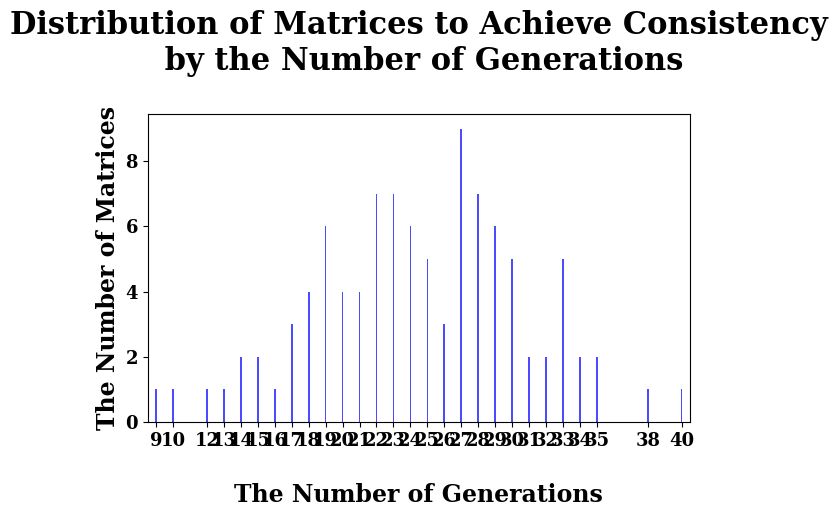

Python code for this plot:
import matplotlib.pyplot as plt
from collections import Counter

#pop=100 range=0.1 origin=0.1 cross=0.1 mutate=0.9
#data = [19, 27, 37, 25, 13, 30, 19, 23, 11, 20, 36, 27, 62, 31, 12, 11, 27, 34, 10, 14, 31, 39, 31, 25, 41, 39, 28, 20, 26, 14, 44, 12, 12, 42, 50, 26, 38, 3, 60, 39, 11, 47, 29, 26, 22, 17, 17, 45, 31, 39, 29, 45, 14, 16, 27, 28, 28, 13, 52, 20, 37, 24, 22, 27, 27, 18, 42, 30, 20, 41, 32, 15, 34, 23, 18, 41, 27, 30, 26, 20, 59, 47, 49, 11, 33, 57, 32, 24, 24, 37, 27, 13, 26, 32, 38, 28, 29, 16, 14, 21]

#pop=1000 range=0.1 origin=0.1 cross=0.1 mutate=0.9
#data = [18, 20, 29, 27, 10, 27, 15, 22, 6, 15, 32, 18, 38, 29, 8, 7, 23, 26, 9, 12, 28, 24, 22, 21, 33, 25, 27, 12, 22, 12, 24, 6, 8, 24, 50, 20, 30, 2, 48, 31, 8, 32, 25, 16, 17, 12, 12, 35, 27, 29, 21, 30, 9, 17, 18, 27, 19, 12, 38, 17, 30, 15, 21, 21, 22, 12, 21, 20, 14, 33, 24, 16, 34, 17, 12, 33, 22, 24, 16, 18, 46, 37, 35, 11, 21, 41, 18, 22, 21, 26, 22, 9, 27, 23, 31, 24, 19, 11, 12, 17]

#pop=500 range=0.1 origin=0.1 cross=0.1 mutate=0.9
#data=[19, 24, 32, 28, 12, 30, 13, 21, 7, 16, 34, 19, 42, 29, 12, 7, 24, 32, 9, 11, 30, 24, 22, 20, 34, 33, 25, 17, 19, 12, 30, 10, 7, 30, 50, 15, 37, 3, 49, 31, 11, 35, 29, 16, 19, 13, 15, 40, 26, 28, 22, 33, 10, 15, 21, 24, 23, 14, 30, 16, 35, 16, 20, 25, 27, 12, 27, 20, 17, 31, 26, 14, 27, 16, 12, 34, 23, 23, 19, 22, 45, 41, 34, 11, 19, 38, 21, 18, 21, 30, 26, 10, 29, 23, 34, 22, 21, 13, 12, 18]

#pop=100 range=0.1 origin=0.5 cross=0.1 mutate=0.9
#data= [26, 35, 41, 30, 14, 51, 24, 33, 8, 17, 51, 23, 64, 38, 14, 10, 25, 36, 11, 20, 38, 35, 34, 31, 56, 50, 34, 20, 32, 18, 33, 10, 11, 44, 68, 26, 46, 7, 52, 41, 12, 54, 38, 22, 30, 19, 21, 59, 35, 45, 41, 37, 11, 25, 39, 48, 37, 24, 48, 22, 49, 17, 32, 28, 35, 14, 38, 31, 22, 47, 30, 23, 44, 24, 15, 45, 37, 50, 31, 25, 59, 55, 60, 12, 34, 72, 38, 32, 24, 38, 26, 15, 38, 36, 48, 40, 35, 17, 14, 29]

#pop=100 range=0.1 origin=0.1 cross=0.2 mutate=0.8
#data= [17, 19, 22, 25, 10, 27, 11, 22, 7, 12, 27, 18, 35, 19, 8, 6, 19, 22, 8, 12, 20, 20, 19, 23, 30, 28, 21, 12, 20, 16, 26, 11, 6, 24, 42, 14, 30, 3, 29, 24, 9, 30, 23, 10, 14, 16, 12, 34, 19, 26, 27, 25, 9, 14, 20, 26, 15, 14, 27, 17, 25, 15, 17, 21, 18, 11, 26, 17, 12, 34, 24, 14, 28, 16, 11, 24, 22, 23, 17, 21, 45, 30, 28, 9, 19, 38, 22, 14, 14, 24, 13, 9, 20, 22, 27, 27, 25, 10, 11, 18]

#pop=100 range=0.1 origin=0.1 cross=0.5 mutate=0.5
#data=[18, 21, 29, 28, 11, 32, 16, 24, 11, 11, 38, 17, 45, 33, 12, 8, 21, 26, 9, 15, 28, 28, 32, 27, 36, 31, 25, 14, 24, 14, 39, 5, 7, 33, 50, 20, 38, 4, 58, 29, 13, 39, 32, 23, 25, 15, 12, 47, 28, 32, 30, 31, 9, 18, 19, 29, 32, 18, 31, 13, 34, 18, 20, 24, 25, 17, 34, 23, 14, 40, 31, 17, 27, 15, 17, 30, 22, 39, 19, 28, 45, 38, 42, 7, 24, 42, 25, 24, 20, 28, 21, 10, 32, 25, 37, 30, 25, 14, 17, 17]

#pop=100 range=0.1 origin=0.1 cross=0.8 mutate=0.2
#data=[49, 59, 54, 99, 26, 74, 42, 70, 21, 22, 72, 47, 94, 89, 21, 15, 45, 70, 29, 25, 67, 69, 71, 57, 84, 76, 89, 39, 45, 28, 50, 32, 27, 64, 100, 48, 86, 3, 80, 72, 19, 100, 78, 49, 49, 33, 32, 100, 57, 89, 76, 62, 10, 38, 59, 95, 73, 41, 59, 22, 64, 43, 36, 83, 81, 22, 86, 52, 29, 100, 81, 61, 66, 50, 14, 100, 51, 85, 36, 58, 99, 85, 95, 26, 53, 100, 57, 31, 47, 58, 49, 29, 66, 42, 73, 77, 77, 35, 30, 43]

#pop=100 range=0.1 origin=0.1 cross=0.1 mutate=0.9
#data=[18, 19, 32, 23, 13, 40, 17, 20, 10, 16, 35, 19, 49, 28, 10, 9, 23, 30, 10, 16, 28, 27, 23, 25, 33, 33, 29, 18, 22, 13, 28, 13, 6, 32, 44, 20, 32, 4, 58, 36, 8, 35, 23, 20, 21, 14, 15, 40, 26, 31, 21, 31, 10, 17, 23, 27, 23, 11, 37, 19, 30, 16, 27, 26, 28, 17, 23, 22, 17, 43, 29, 15, 27, 15, 13, 33, 22, 32, 17, 15, 48, 45, 37, 11, 19, 51, 20, 23, 24, 25, 26, 8, 27, 26, 32, 27, 28, 9, 13, 17]

#pop=100 range=0.1 origin=0.3 cross=0.1 mutate=0.9
#data= [8, 13, 10, 11, 3, 12, 12, 10, 5, 4, 12, 12, 11, 12, 7, 2, 8, 9, 4, 6, 7, 12, 12, 9, 12, 13, 13, 8, 7, 6, 11, 4, 4, 12, 17, 8, 19, 1, 17, 12, 7, 13, 12, 9, 11, 7, 8, 17, 13, 15, 12, 10, 3, 7, 10, 13, 13, 8, 16, 7, 10, 5, 9, 11, 13, 5, 10, 10, 7, 15, 12, 7, 9, 6, 6, 13, 16, 9, 7, 10, 21, 15, 13, 2, 12, 20, 15, 9, 9, 9, 8, 5, 7, 8, 14, 10, 13, 5, 6, 8]

#pop=100 range=0.1 origin=0.5 cross=0.1 mutate=0.9
#data=[8, 11, 9, 10, 4, 9, 5, 10, 3, 3, 10, 6, 14, 9, 7, 2, 6, 9, 6, 3, 6, 13, 9, 10, 6, 9, 6, 8, 10, 4, 7, 7, 3, 15, 10, 6, 8, 2, 13, 11, 4, 8, 8, 9, 10, 9, 3, 12, 7, 13, 7, 13, 2, 7, 6, 10, 7, 5, 9, 7, 10, 9, 7, 8, 9, 4, 11, 9, 7, 6, 13, 3, 9, 5, 8, 12, 9, 12, 5, 8, 11, 11, 11, 6, 6, 12, 9, 4, 7, 7, 8, 5, 10, 6, 8, 9, 10, 5, 5, 8]

#pop=1000 range=0.1 origin=0.5 cross=0.1 mutate=0.9
#data= [5, 7, 5, 5, 2, 6, 4, 7, 2, 2, 6, 2, 8, 8, 2, 1, 6, 5, 4, 3, 5, 7, 7, 7, 7, 7, 5, 6, 4, 1, 4, 3, 2, 8, 8, 4, 9, 1, 9, 6, 3, 5, 7, 6, 5, 2, 3, 9, 4, 9, 4, 7, 1, 2, 7, 6, 6, 5, 9, 4, 7, 4, 8, 5, 4, 3, 6, 5, 4, 9, 6, 3, 6, 2, 3, 7, 5, 4, 5, 5, 8, 7, 9, 3, 6, 8, 5, 3, 5, 7, 3, 3, 7, 5, 9, 6, 5, 3, 3, 5]

#pop=1000 range=0.5 origin=0.1 cross=0.1 mutate=0.9 matrix=3
#data=[1, 2, 1, 1, 1, 1, 2, 1, 1, 1, 2, 1, 2, 1, 1, 1, 1, 2, 1, 1, 1, 1, 1, 1, 1, 1, 1, 2, 1, 1, 2, 1, 1, 2, 1, 1, 2, 2, 1, 1, 1, 2, 2, 2, 1, 2, 1, 1, 1, 2, 1, 1, 2, 1, 1, 1, 2, 2, 1, 1, 1, 2, 1, 1, 1, 1, 1, 1, 2, 1, 2, 2, 1, 1, 1, 1, 1, 1, 2, 1, 2, 1, 1, 1, 1, 2, 1, 1, 2, 2, 1, 2, 1, 2, 1, 1, 2, 1, 2, 2]

#pop=1000 range=0.5 origin=0.1 cross=0.1 mutate=0.9 matrix=4
#data=[6, 3, 4, 2, 3, 3, 2, 6, 6, 7, 3, 2, 3, 8, 7, 5, 6, 2, 4, 4, 8, 3, 3, 2, 3, 7, 6, 7, 2, 5, 3, 6, 7, 1, 4, 3, 3, 9, 6, 3, 6, 5, 6, 3, 3, 2, 2, 6, 3, 3, 6, 3, 9, 5, 6, 8, 7, 1, 4, 5, 3, 3, 2, 6, 3, 6, 9, 2, 5, 8, 2, 9, 2, 4, 4, 1, 5, 7, 3, 7, 6, 3, 6, 4, 6, 6, 5, 4, 2, 5, 3, 6, 5, 4, 3, 7, 7, 4, 7, 3]

#pop=1000 range=0.5 origin=0.1 cross=0.1 mutate=0.9 matrx=5
#data=[21, 19, 14, 18, 16, 10, 14, 8, 14, 14, 19, 11, 13, 13, 13, 17, 12, 12, 14, 9, 13, 10, 16, 13, 18, 11, 18, 14, 11, 16, 17, 13, 20, 13, 15, 12, 18, 16, 14, 16, 19, 12, 11, 17, 17, 13, 15, 11, 7, 17, 16, 18, 11, 15, 18, 15, 11, 8, 15, 12, 15, 15, 12, 8, 8, 8, 9, 15, 12, 16, 11, 12, 16, 15, 12, 16, 13, 16, 13, 14, 13, 15, 13, 12, 14, 14, 13, 9, 12, 12, 14, 12, 15, 13, 20, 14, 16, 13, 16, 17]

#pop=1000 range=0.5 origin=0.1 cross=0.1 mutate=0.9 matrx=6
#data=[31, 27, 32, 30, 34, 33, 27, 20, 24, 31, 23, 29, 27, 35, 23, 21, 32, 25, 32, 32, 20, 23, 32, 26, 29, 23, 27, 23, 18, 31, 25, 27, 32, 33, 31, 32, 25, 25, 29, 35, 19, 37, 29, 20, 32, 23, 22, 29, 31, 30, 32, 42, 36, 27, 28, 24, 33, 30, 20, 38, 29, 27, 30, 26, 32, 35, 27, 34, 32, 29, 34, 30, 27, 25, 31, 25, 32, 31, 29, 26, 32, 27, 37, 27, 32, 20, 27, 28, 28, 21, 29, 27, 29, 24, 31, 32, 27, 25, 38, 39]

#pop=1000 range=0.5 origin=0.1 cross=0.1 mutate=0.9 matrx=7
#data= [35, 49, 49, 54, 48, 45, 52, 47, 50, 56, 40, 38, 58, 52, 57, 56, 57, 61, 61, 54, 48, 54, 57, 44, 56, 67, 57, 53, 50, 53, 51, 53, 58, 52, 53, 57, 51, 41, 58, 57, 53, 49, 50, 60, 42, 57, 49, 49, 51, 59, 59, 49, 44, 42, 57, 49, 45, 56, 49, 48, 33, 44, 45, 51, 42, 51, 64, 59, 53, 45, 50, 56, 62, 59, 50, 59, 62, 57, 54, 49, 54, 49, 34, 53, 49, 51, 70, 57, 54, 52, 68, 53, 51, 50, 50, 62, 60, 46, 42, 57]

#range5 inconsistency=0.1
data=[33, 30, 22, 40, 23, 28, 21, 18, 19, 13, 25, 26, 20, 28, 33, 35, 33, 23, 28, 24, 16, 23, 27, 21, 32, 22, 23, 21, 22, 20, 20, 26, 19, 24, 19, 29, 14, 18, 19, 15, 24, 27, 21, 9, 27, 27, 27, 24, 29, 25, 34, 30, 28, 32, 27, 26, 10, 29, 34, 27, 14, 17, 22, 30, 20, 19, 35, 28, 28, 23, 33, 38, 30, 27, 23, 25, 23, 31, 12, 25, 27, 29, 29, 30, 25, 18, 17, 22, 31, 28, 15, 17, 22, 29, 19, 33, 22, 18, 24, 24]

#range5
#data=[11, 16, 10, 17, 15, 12, 7, 10, 13, 4, 13, 14, 12, 13, 13, 12, 16, 9, 9, 8, 11, 14, 15, 8, 13, 9, 15, 15, 14, 12, 8, 13, 7, 11, 12, 12, 6, 10, 6, 7, 12, 12, 10, 3, 10, 14, 10, 8, 13, 17, 11, 15, 13, 15, 10, 16, 3, 13, 19, 13, 12, 7, 15, 10, 11, 4, 17, 10, 13, 13, 13, 14, 9, 13, 10, 15, 12, 16, 8, 17, 9, 11, 15, 15, 12, 10, 10, 8, 14, 15, 4, 8, 9, 14, 9, 10, 12, 12, 13, 12]

#range9 default
#data= [15, 17, 23, 20, 18, 25, 17, 15, 19, 19, 33, 22, 17, 18, 13, 15, 11, 12, 18, 15, 13, 12, 27, 16, 17, 17, 18, 14, 21, 17, 17, 16, 21, 25, 19, 19, 15, 16, 17, 8, 18, 19, 28, 14, 13, 17, 19, 19, 14, 20, 22, 9, 25, 15, 10, 13, 24, 21, 12, 21, 20, 21, 20, 14, 23, 16, 17, 14, 19, 22, 27, 20, 18, 22, 15, 14, 21, 12, 20, 26, 30, 16, 22, 22, 14, 29, 14, 13, 20, 17, 12, 17, 15, 10, 18, 10, 21, 15, 22, 20]

# Count the occurrences of each value
value_counts = Counter(data)

# Prepare data for plotting
values = list(value_counts.keys())
counts = list(value_counts.values())
plt.figure(figsize=(7, 4)) 

# Create a bar plot
plt.bar(values, counts, color='blue', alpha=0.7,  width=0.1)

# Add labels and title
plt.xlabel('\nThe Number of Generations', fontdict={'fontsize': 17, 'fontweight': 'bold', 'fontname': 'DejaVu Serif'})
plt.ylabel('The Number of Matrices', fontdict={'fontsize': 17, 'fontweight': 'bold', 'fontname': 'DejaVu Serif'})
plt.yticks(fontsize=13, fontname= 'DejaVu Serif',fontweight= 'bold')
plt.xticks(fontsize=13,fontname= 'DejaVu Serif', fontweight= 'bold')

# Customize the title with bold font, larger size, and a specific font
plt.title('Distribution of Matrices to Achieve Consistency\n by the Number of Generations\n', 
          fontdict={'fontsize': 22, 'fontweight': 'bold', 'fontname': 'DejaVu Serif'})
plt.xlim(min(values) - 0.5, max(values) + 0.5)

# Show the plot
plt.xticks(values)  # Ensure all x-ticks are shown
plt.show()
